The GitHub repository AdKamat2411/Manufacturing-Detection contains a labelled image folder "casting_data_augm" with 2 categories: defective front, ok front. Examples follow, each with its label.

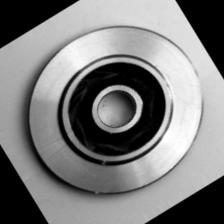
Label: ok front

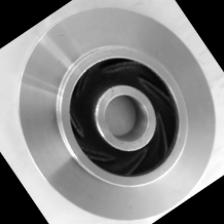
Label: ok front

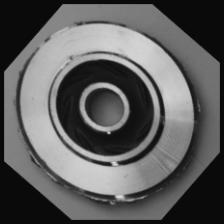
Label: defective front

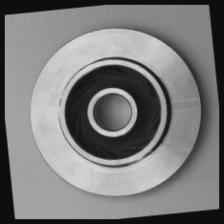
Label: ok front

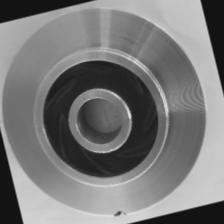
Label: defective front

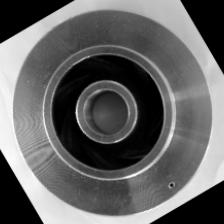
Label: defective front
